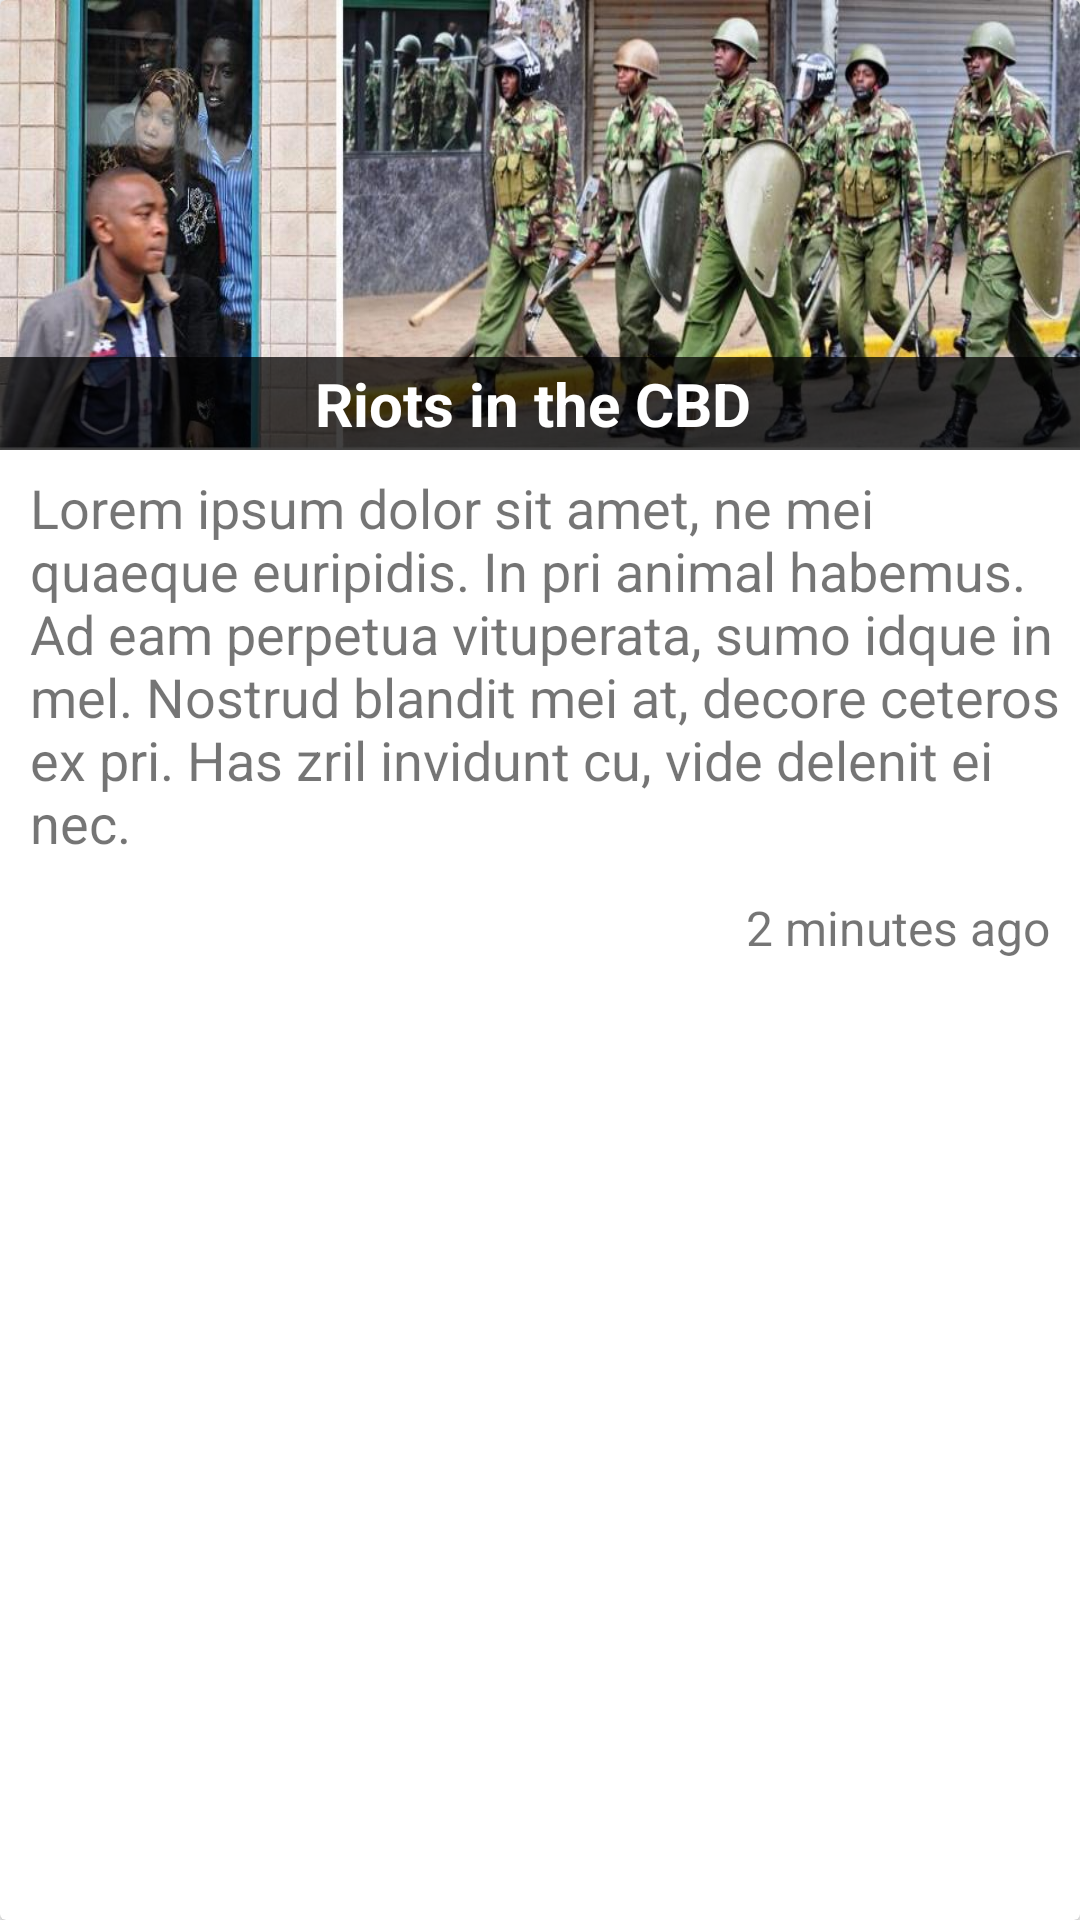

Reconstruct the res/layout file that produces this screen, plus the resources it refers to.
<!-- AndroidManifest.xml: application theme MyMaterialTheme -->
<!-- res/layout/updates_layout.xml -->
<android.support.v7.widget.CardView xmlns:android="http://schemas.android.com/apk/res/android"
    android:layout_width="match_parent"
    android:layout_height="wrap_content"
    android:paddingLeft="10dp"
    android:paddingRight="10dp"
    android:paddingTop="10dp"
    android:paddingBottom="10dp"
    android:id="@+id/news_card" >

    <RelativeLayout
        android:layout_width="wrap_content"
        android:layout_height="wrap_content"
        android:paddingBottom="20dp"

        android:layout_below="@+id/main_card"
        android:layout_alignParentLeft="true"
        android:layout_alignParentStart="true">

        <ImageView
            android:layout_width="fill_parent"
            android:layout_height="150dp"
            android:src="@drawable/riots"
            android:scaleType="fitXY"
            android:id="@+id/image" />


        <TextView
            android:layout_width="fill_parent"
            android:layout_height="wrap_content"
            android:textSize="20dp"
            android:paddingLeft="5dp"
            android:paddingRight="5dp"
            android:paddingTop="2dp"
            android:paddingBottom="2dp"
            android:textColor="@color/textColorPrimary"
            android:textStyle="bold"
            android:text="Riots in the CBD "
            android:background="#BC000000"
            android:layout_alignBottom="@+id/image"
            android:layout_centerHorizontal="true"
            android:gravity="center_horizontal"
            android:id="@+id/title" />

        <TextView
            android:layout_width="wrap_content"
            android:layout_height="wrap_content"
            android:id="@+id/timeAgo"
            android:paddingTop="5dp"
            android:paddingRight="10dp"
            android:text="2 minutes ago"

            android:textSize="16dp"
            android:layout_below="@+id/desc"
            android:layout_alignParentRight="true"
            android:layout_alignParentEnd="true" />

        <TextView
            android:layout_width="wrap_content"
            android:layout_height="wrap_content"
            android:paddingTop="7dp"
            android:paddingLeft="10dp"
            android:paddingRight="5dp"
            android:paddingBottom="7dp"
            android:id="@+id/desc"
            android:text="Lorem ipsum dolor sit amet, ne mei quaeque euripidis. In pri animal habemus. Ad eam perpetua vituperata, sumo idque in mel. Nostrud blandit mei at, decore ceteros ex pri. Has zril invidunt cu, vide delenit ei nec."
            android:textSize="18dp"
            android:layout_below="@+id/image"
            android:layout_alignParentLeft="true"
            android:layout_alignParentStart="true" />


    </RelativeLayout>

</android.support.v7.widget.CardView>
<!-- resources referenced by this layout -->
<resources>
  <color name="textColorPrimary">#FFFFFF</color>
  <!-- drawable riots: jpg bitmap (drawable, 74725 bytes) -->
  <style name="MyMaterialTheme" parent="MyMaterialTheme.Base">
          <item name="alertDialogTheme">@style/AppCompatAlertDialogStyle</item>
      </style>
  <style name="MyMaterialTheme.Base" parent="Theme.AppCompat.Light.DarkActionBar">
          <item name="windowNoTitle">true</item>
          <item name="windowActionBar">false</item>
          <item name="colorPrimary">@color/colorPrimary</item>
          <item name="colorPrimaryDark">@color/colorPrimaryDark</item>
          <item name="colorAccent">@color/colorAccent</item>
      </style>
  <style name="AppCompatAlertDialogStyle" parent="Theme.AppCompat.Light.Dialog.Alert">
          <item name="colorAccent">#0183CB</item>
          <item name="android:textColorPrimary">@color/navigationBarColor</item>
          <item name="android:background">@color/windowBackground</item>
      </style>
  <color name="colorPrimary">#D81B60</color>
  <color name="colorPrimaryDark">#C2185B</color>
  <color name="colorAccent">#EC3523</color>
  <color name="navigationBarColor">#000000</color>
  <color name="windowBackground">#FFFFFF</color>
</resources>
